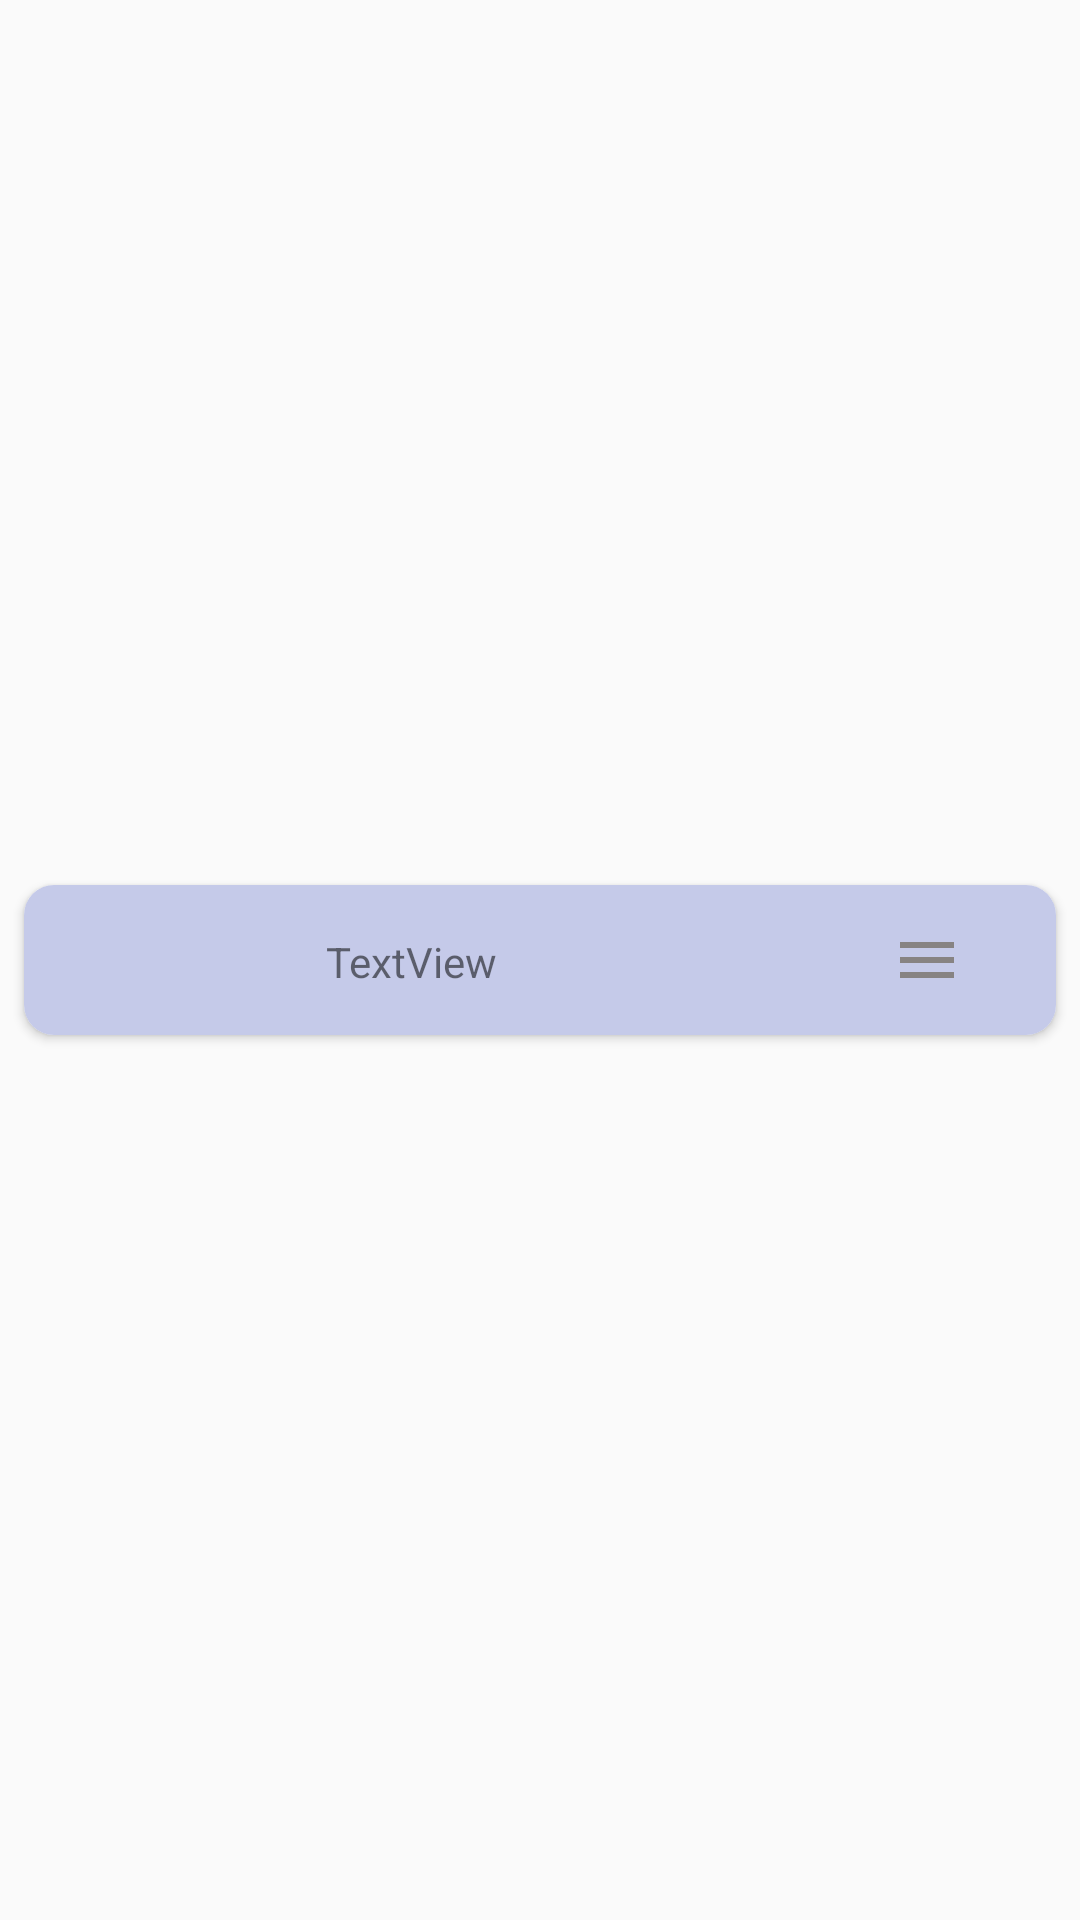

Android layout source for this screen:
<!-- AndroidManifest.xml: application theme Theme.AppCompat.DayNight.NoActionBar -->
<!-- res/layout/priority_row.xml -->
<?xml version="1.0" encoding="utf-8"?>
<androidx.constraintlayout.widget.ConstraintLayout xmlns:android="http://schemas.android.com/apk/res/android"
    xmlns:app="http://schemas.android.com/apk/res-auto"
    xmlns:tools="http://schemas.android.com/tools"
    android:id="@+id/constraint_layout_priority_ext"
    android:layout_width="match_parent"
    android:layout_height="wrap_content">

    <androidx.cardview.widget.CardView
        android:id="@+id/card_view_priority"
        android:layout_width="match_parent"
        android:layout_height="50dp"
        android:layout_marginStart="8dp"
        android:layout_marginTop="8dp"
        android:layout_marginEnd="8dp"
        android:layout_marginBottom="8dp"
        android:elevation="10dp"
        app:cardCornerRadius="10dp"
        app:layout_constraintBottom_toBottomOf="parent"
        app:layout_constraintEnd_toEndOf="parent"
        app:layout_constraintStart_toStartOf="parent"
        app:layout_constraintTop_toTopOf="parent">

        <androidx.constraintlayout.widget.ConstraintLayout
            android:id="@+id/constraint_layout_priority_int"
            android:layout_width="match_parent"
            android:layout_height="match_parent"
            android:background="#C5CAE9">

            <TextView
                android:id="@+id/text_view_priority_name"
                android:layout_width="wrap_content"
                android:layout_height="wrap_content"
                android:text="TextView"
                app:layout_constraintBottom_toBottomOf="parent"
                app:layout_constraintEnd_toStartOf="@+id/guideline2"
                app:layout_constraintStart_toStartOf="parent"
                app:layout_constraintTop_toTopOf="parent"
                app:layout_constraintVertical_bias="0.516" />

            <ImageView
                android:id="@+id/imageView"
                android:layout_width="wrap_content"
                android:layout_height="wrap_content"
                app:layout_constraintBottom_toBottomOf="parent"
                app:layout_constraintEnd_toEndOf="parent"
                app:layout_constraintStart_toStartOf="@+id/guideline2"
                app:layout_constraintTop_toTopOf="parent"
                app:srcCompat="@drawable/ic_baseline_menu_24" />

            <androidx.constraintlayout.widget.Guideline
                android:id="@+id/guideline2"
                android:layout_width="wrap_content"
                android:layout_height="wrap_content"
                android:orientation="vertical"
                app:layout_constraintGuide_percent="0.75" />

        </androidx.constraintlayout.widget.ConstraintLayout>
    </androidx.cardview.widget.CardView>
</androidx.constraintlayout.widget.ConstraintLayout>
<!-- resources referenced by this layout -->
<resources>
  <!-- drawable ic_baseline_menu_24 (drawable) -->
  <vector android:height="24dp" android:tint="#878383"
      android:viewportHeight="24" android:viewportWidth="24"
      android:width="24dp" xmlns:android="http://schemas.android.com/apk/res/android">
      <path android:fillColor="@android:color/white" android:pathData="M3,18h18v-2L3,16v2zM3,13h18v-2L3,11v2zM3,6v2h18L21,6L3,6z"/>
  </vector>
</resources>
